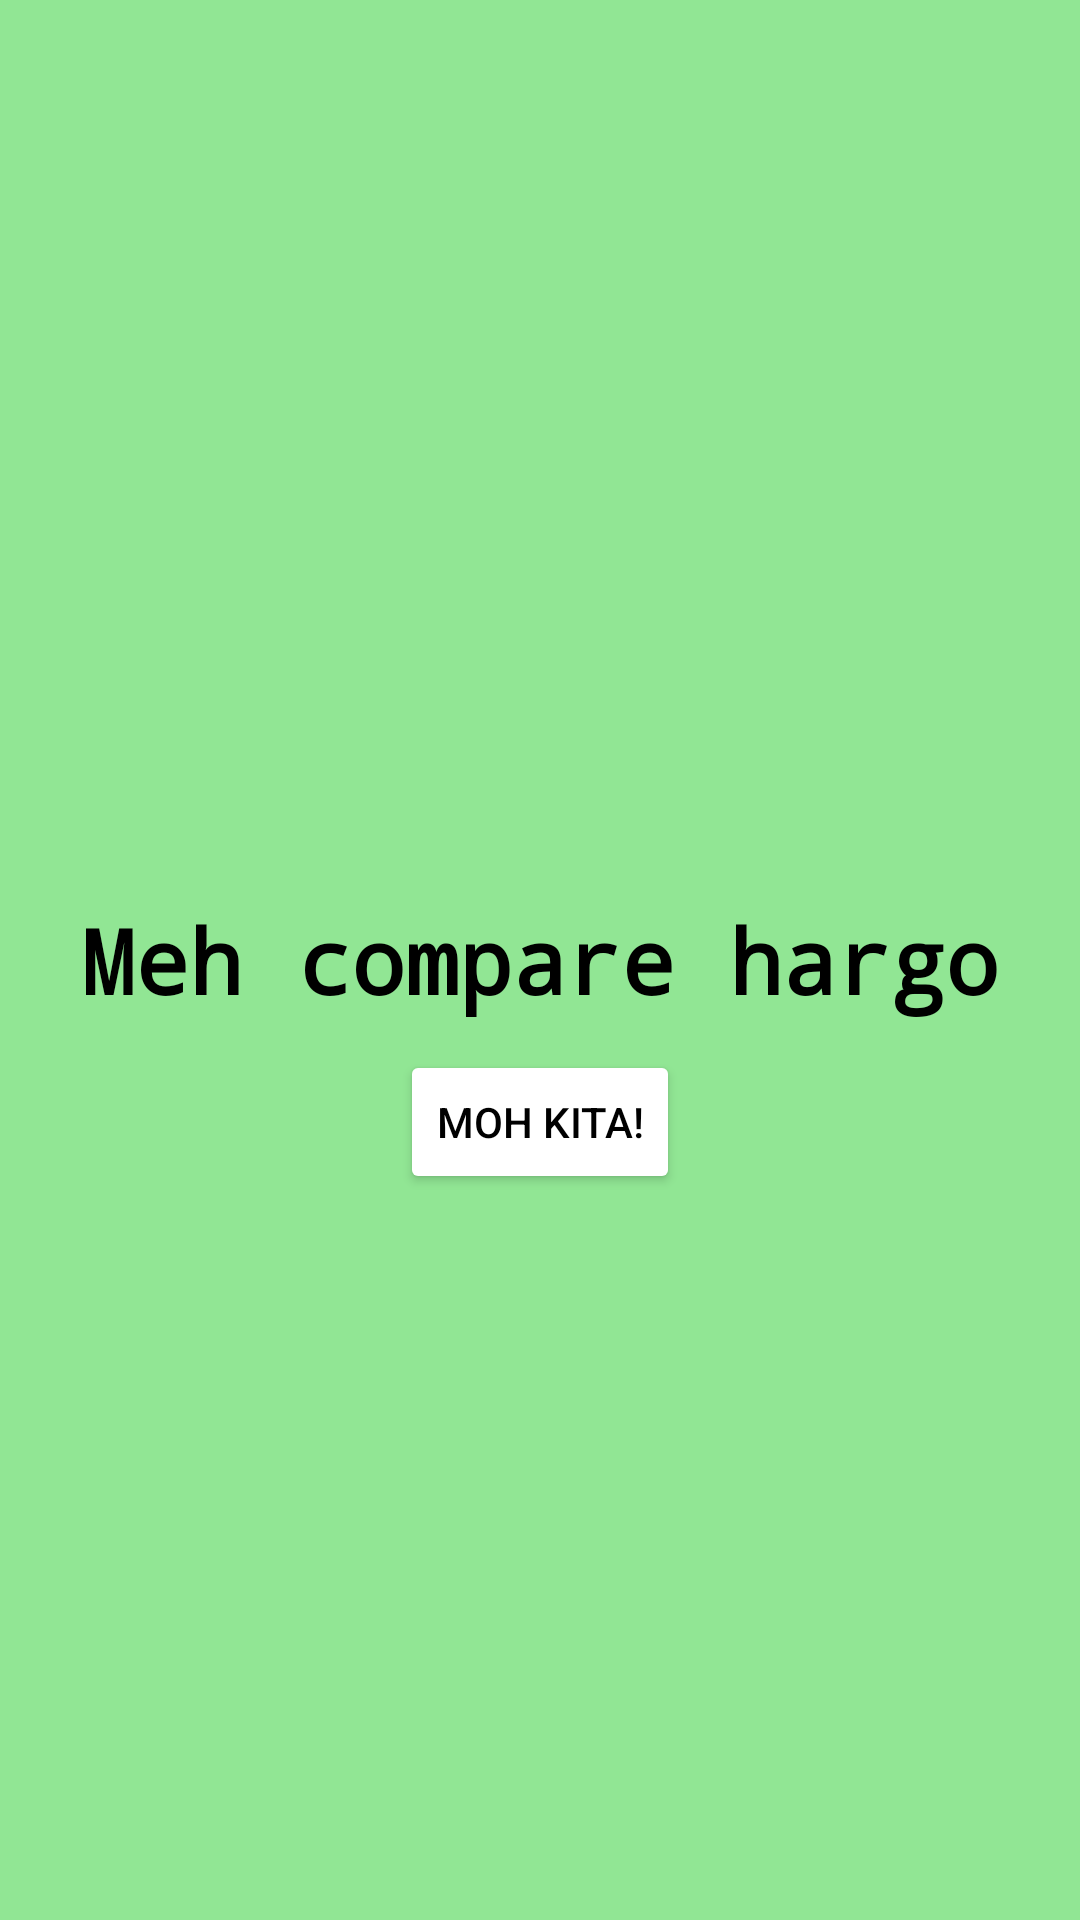

Android layout source for this screen:
<!-- AndroidManifest.xml: application theme Theme.ValueComparison -->
<!-- res/layout/activity_main.xml -->
<?xml version="1.0" encoding="utf-8"?>
<RelativeLayout xmlns:android="http://schemas.android.com/apk/res/android"
    xmlns:app="http://schemas.android.com/apk/res-auto"
    xmlns:tools="http://schemas.android.com/tools"
    android:layout_width="match_parent"
    android:layout_height="match_parent"
    tools:context=".MainActivity"
    android:background="#91E694"
    >

    <TextView
        android:layout_width="wrap_content"
        android:layout_height="wrap_content"
        android:text="Meh compare hargo"
        android:layout_centerInParent="true"
        android:textSize="30sp"
        android:textStyle="bold"
        android:textColor="@color/black"
        android:id="@+id/title"
        android:fontFamily="monospace"
        />

    <Button
        android:id="@+id/startButton"
        android:layout_width="wrap_content"
        android:layout_height="wrap_content"
        android:layout_centerHorizontal="true"
        android:layout_below="@+id/title"
        android:layout_marginTop="10dp"
        android:text="Moh kita!"
        android:backgroundTint="@color/white"
        android:textColor="@color/black"
        />

</RelativeLayout>
<!-- resources referenced by this layout -->
<resources>
  <style name="Theme.ValueComparison" parent="Theme.MaterialComponents.DayNight.DarkActionBar">
          
          <item name="colorPrimary">@color/purple_500</item>
          <item name="colorPrimaryVariant">@color/purple_700</item>
          <item name="colorOnPrimary">@color/white</item>
          
          <item name="colorSecondary">@color/teal_200</item>
          <item name="colorSecondaryVariant">@color/teal_700</item>
          <item name="colorOnSecondary">@color/black</item>
          
          <item name="android:statusBarColor">?attr/colorPrimaryVariant</item>
          
      </style>
  <!-- not gathered from this repository: default colours our renderer supplied (Android Studio template values) -->
  <color name="purple_500">#FF6200EE</color>
  <color name="purple_700">#FF3700B3</color>
  <color name="teal_200">#FF03DAC5</color>
  <color name="teal_700">#FF018786</color>
  <color name="black">#FF000000</color>
  <color name="white">#FFFFFFFF</color>
</resources>
